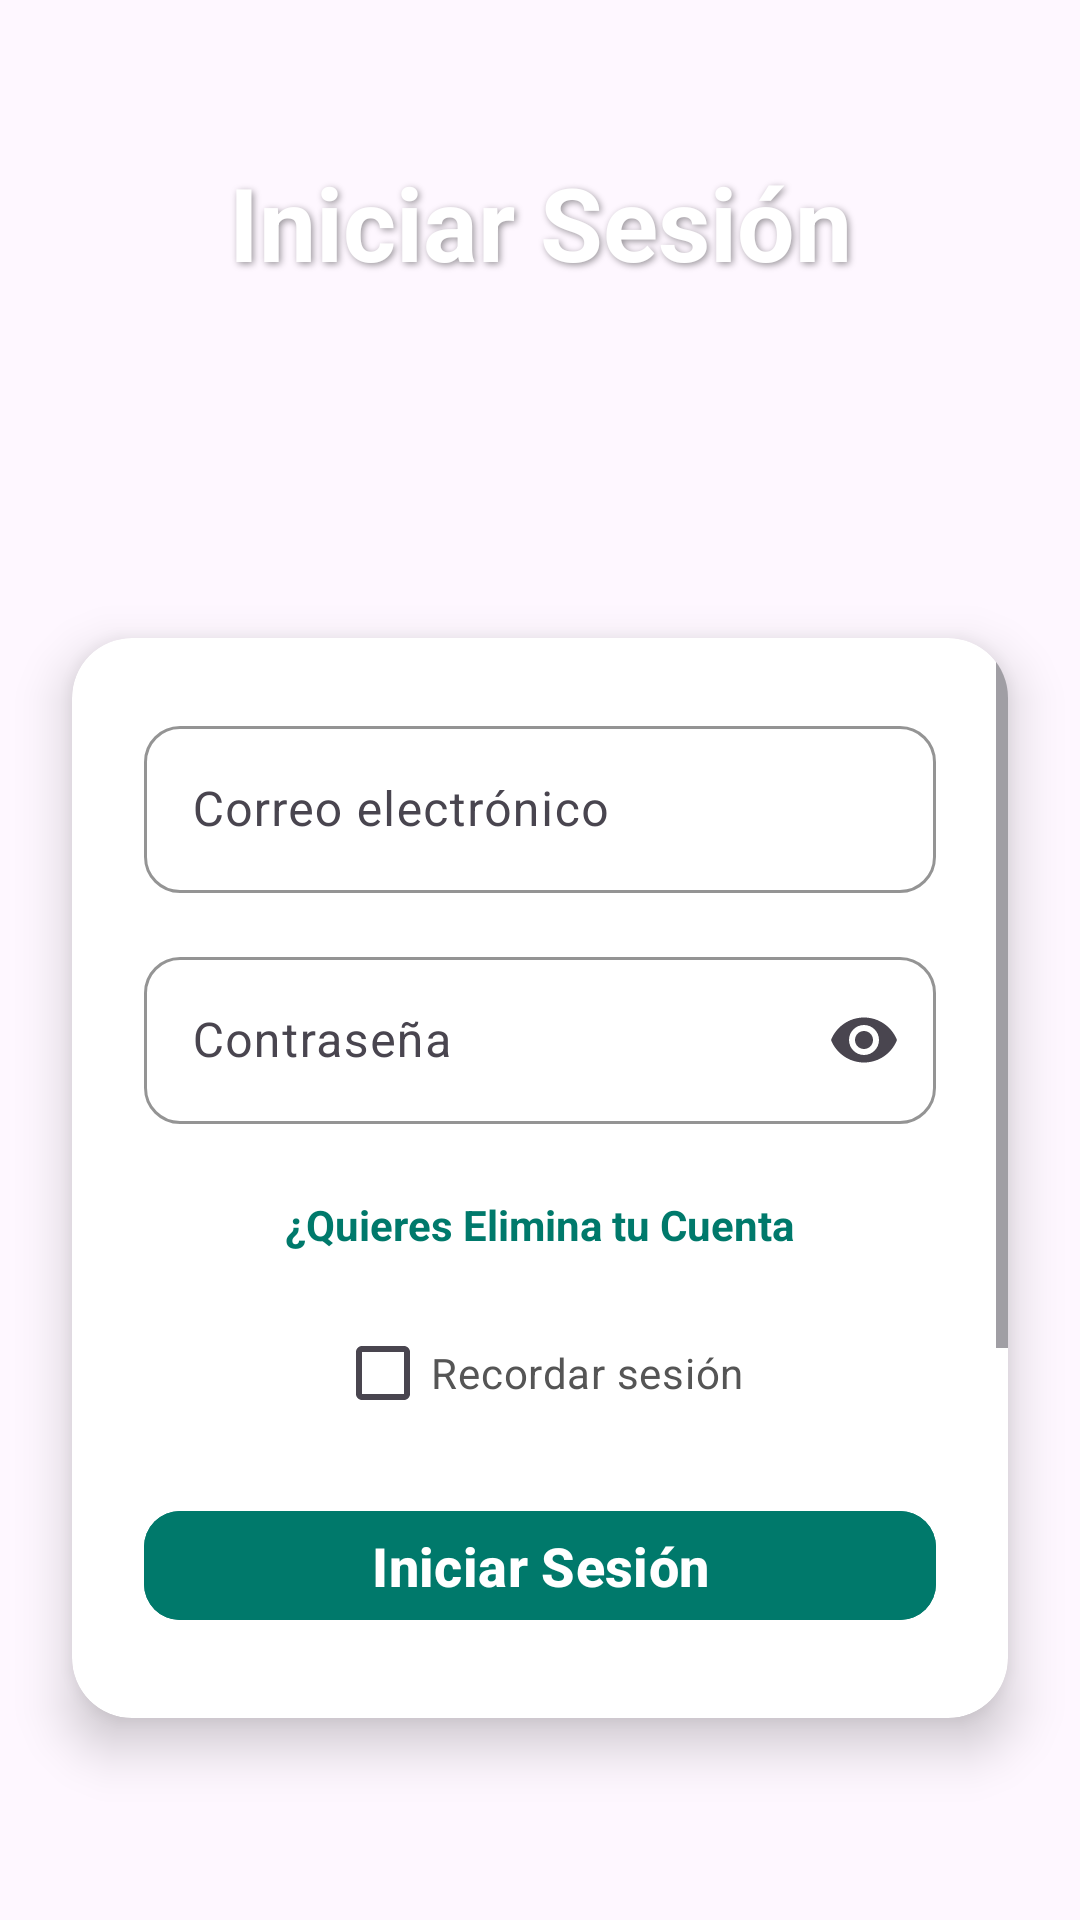

Layout XML and referenced resources for this Android screen:
<!-- AndroidManifest.xml: application theme Theme.Proyecto_aplicación -->
<!-- res/layout/activity_login.xml -->
<?xml version="1.0" encoding="utf-8"?>
<androidx.constraintlayout.widget.ConstraintLayout
    xmlns:android="http://schemas.android.com/apk/res/android"
    xmlns:app="http://schemas.android.com/apk/res-auto"
    xmlns:tools="http://schemas.android.com/tools"
    android:id="@+id/main"
    android:layout_width="match_parent"
    android:layout_height="match_parent"
    android:background="@drawable/fondo2"
    android:fitsSystemWindows="true"
    tools:context=".LoginActivity">

    
    <androidx.constraintlayout.widget.Guideline
        android:id="@+id/guideline_top"
        android:layout_width="wrap_content"
        android:layout_height="wrap_content"
        android:orientation="horizontal"
        app:layout_constraintGuide_percent="0.08" />

    <androidx.constraintlayout.widget.Guideline
        android:id="@+id/guideline_bottom"
        android:layout_width="wrap_content"
        android:layout_height="wrap_content"
        android:orientation="horizontal"
        app:layout_constraintGuide_percent="0.92" />

    
    <TextView
        android:id="@+id/tvTitle"
        android:layout_width="0dp"
        android:layout_height="wrap_content"
        android:text="Iniciar Sesión"
        android:textColor="@android:color/white"
        android:textSize="34sp"
        android:textStyle="bold"
        android:gravity="center"
        android:shadowColor="#66000000"
        android:shadowDx="2"
        android:shadowDy="2"
        android:shadowRadius="6"
        app:layout_constraintTop_toTopOf="@id/guideline_top"
        app:layout_constraintStart_toStartOf="parent"
        app:layout_constraintEnd_toEndOf="parent" />

    
    <ImageView
        android:id="@+id/logo"
        android:layout_width="100dp"
        android:layout_height="100dp"
        android:src="@drawable/logo"
        android:contentDescription="logo"
        android:adjustViewBounds="true"
        android:scaleType="fitCenter"
        app:layout_constraintTop_toBottomOf="@id/tvTitle"
        app:layout_constraintBottom_toTopOf="@id/cardForm"
        app:layout_constraintStart_toStartOf="parent"
        app:layout_constraintEnd_toEndOf="parent" />

    
    <androidx.cardview.widget.CardView
        android:id="@+id/cardForm"
        android:layout_width="0dp"
        android:layout_height="0dp"
        android:layout_marginStart="24dp"
        android:layout_marginEnd="24dp"
        android:layout_marginTop="16dp"
        android:layout_marginBottom="16dp"
        app:cardCornerRadius="20dp"
        app:cardElevation="10dp"
        app:cardBackgroundColor="@android:color/white"
        app:layout_constraintTop_toBottomOf="@id/logo"
        app:layout_constraintStart_toStartOf="parent"
        app:layout_constraintEnd_toEndOf="parent"
        app:layout_constraintBottom_toTopOf="@id/guideline_bottom">

        <ScrollView
            android:layout_width="match_parent"
            android:layout_height="wrap_content"
            android:fillViewport="true">

            <LinearLayout
                android:layout_width="match_parent"
                android:layout_height="wrap_content"
                android:orientation="vertical"
                android:padding="24dp"
                android:gravity="center_horizontal">

                
                <com.google.android.material.textfield.TextInputLayout
                    android:id="@+id/tilEmailLogin"
                    style="@style/Widget.Material3.TextInputLayout.OutlinedBox"
                    android:layout_width="match_parent"
                    android:layout_height="wrap_content"
                    android:layout_marginBottom="16dp"
                    app:startIconTint="@color/teal_700"
                    app:boxStrokeColor="@color/teal_700"
                    app:hintTextColor="@color/teal_700"
                    app:boxCornerRadiusTopStart="12dp"
                    app:boxCornerRadiusTopEnd="12dp"
                    app:boxCornerRadiusBottomStart="12dp"
                    app:boxCornerRadiusBottomEnd="12dp">

                    <com.google.android.material.textfield.TextInputEditText
                        android:id="@+id/etEmailLogin"
                        android:layout_width="match_parent"
                        android:layout_height="wrap_content"
                        android:hint="Correo electrónico"
                        android:inputType="textEmailAddress"
                        android:textSize="16sp" />
                </com.google.android.material.textfield.TextInputLayout>

                
                <com.google.android.material.textfield.TextInputLayout
                    android:id="@+id/tilPasswordLogin"
                    style="@style/Widget.Material3.TextInputLayout.OutlinedBox"
                    android:layout_width="match_parent"
                    android:layout_height="wrap_content"
                    android:layout_marginBottom="24dp"
                    app:endIconMode="password_toggle"
                    app:startIconTint="@color/teal_700"
                    app:boxStrokeColor="@color/teal_700"
                    app:hintTextColor="@color/teal_700"
                    app:boxCornerRadiusTopStart="12dp"
                    app:boxCornerRadiusTopEnd="12dp"
                    app:boxCornerRadiusBottomStart="12dp"
                    app:boxCornerRadiusBottomEnd="12dp">

                    <com.google.android.material.textfield.TextInputEditText
                        android:id="@+id/etPasswordLogin"
                        android:layout_width="match_parent"
                        android:layout_height="wrap_content"
                        android:hint="Contraseña"
                        android:inputType="textPassword"
                        android:textSize="16sp" />
                </com.google.android.material.textfield.TextInputLayout>

                
                <TextView
                    android:id="@+id/tvDeleteAccount"
                    android:layout_width="wrap_content"
                    android:layout_height="wrap_content"
                    android:text="@string/eliminaracuenta"
                    android:textColor="@color/teal_700"
                    android:textStyle="bold"
                    android:textSize="14sp"
                    android:layout_marginBottom="16dp" />

                
                <CheckBox
                    android:id="@+id/cbRemember"
                    android:layout_width="wrap_content"
                    android:layout_height="wrap_content"
                    android:layout_marginBottom="10dp"
                    android:text="Recordar sesión"
                    android:textColor="@color/gray_dark"
                    android:textSize="14sp" />

                

                
                <com.google.android.material.button.MaterialButton
                    android:id="@+id/btnLogin"
                    android:layout_width="match_parent"
                    android:layout_height="wrap_content"
                    android:layout_marginBottom="12dp"
                    android:backgroundTint="@color/teal_700"
                    android:insetTop="12dp"
                    android:insetBottom="12dp"
                    android:text="Iniciar Sesión"
                    android:textAllCaps="false"
                    android:textColor="@android:color/white"
                    android:textSize="18sp"
                    android:textStyle="bold"
                    app:cornerRadius="12dp" />

                <com.google.android.material.button.MaterialButton
                    android:id="@+id/btnRegister"
                    android:layout_width="match_parent"
                    android:layout_height="wrap_content"
                    android:text="Registrarse"
                    android:textAllCaps="false"
                    android:textSize="18sp"
                    android:textStyle="bold"
                    android:insetTop="12dp"
                    android:insetBottom="12dp"
                    app:cornerRadius="12dp"
                    android:backgroundTint="@color/teal_700"
                    android:textColor="@android:color/white"
                    android:layout_marginBottom="12dp" />

                
                <TextView
                    android:id="@+id/tvForgotPassword"
                    android:layout_width="wrap_content"
                    android:layout_height="wrap_content"
                    android:text="¿Olvidaste tu contraseña?"
                    android:textColor="@color/teal_700"
                    android:textStyle="bold"
                    android:textSize="14sp"
                    android:layout_marginBottom="16dp" />

                
                <View
                    android:layout_width="match_parent"
                    android:layout_height="1dp"
                    android:background="#E0E0E0"
                    android:layout_marginBottom="16dp" />

                
                <com.google.android.material.button.MaterialButton
                    android:id="@+id/btnGoogleLogin"
                    android:layout_width="match_parent"
                    android:layout_height="wrap_content"
                    android:text="Iniciar con Google"
                    android:textAllCaps="false"
                    android:textSize="16sp"
                    android:textColor="@android:color/black"
                    android:backgroundTint="@android:color/white" />

            </LinearLayout>
        </ScrollView>
    </androidx.cardview.widget.CardView>

</androidx.constraintlayout.widget.ConstraintLayout>
<!-- resources referenced by this layout -->
<resources>
  <color name="gray_dark">#555555</color>
  <color name="teal_700">#00796B</color>
  <string name="eliminaracuenta">¿Quieres Elimina tu Cuenta</string>
  <style name="Theme.Proyecto_aplicación" parent="Base.Theme.Proyecto_aplicación" />
  <style name="Base.Theme.Proyecto_aplicación" parent="Theme.Material3.DayNight.NoActionBar">
          
          
      </style>
</resources>
